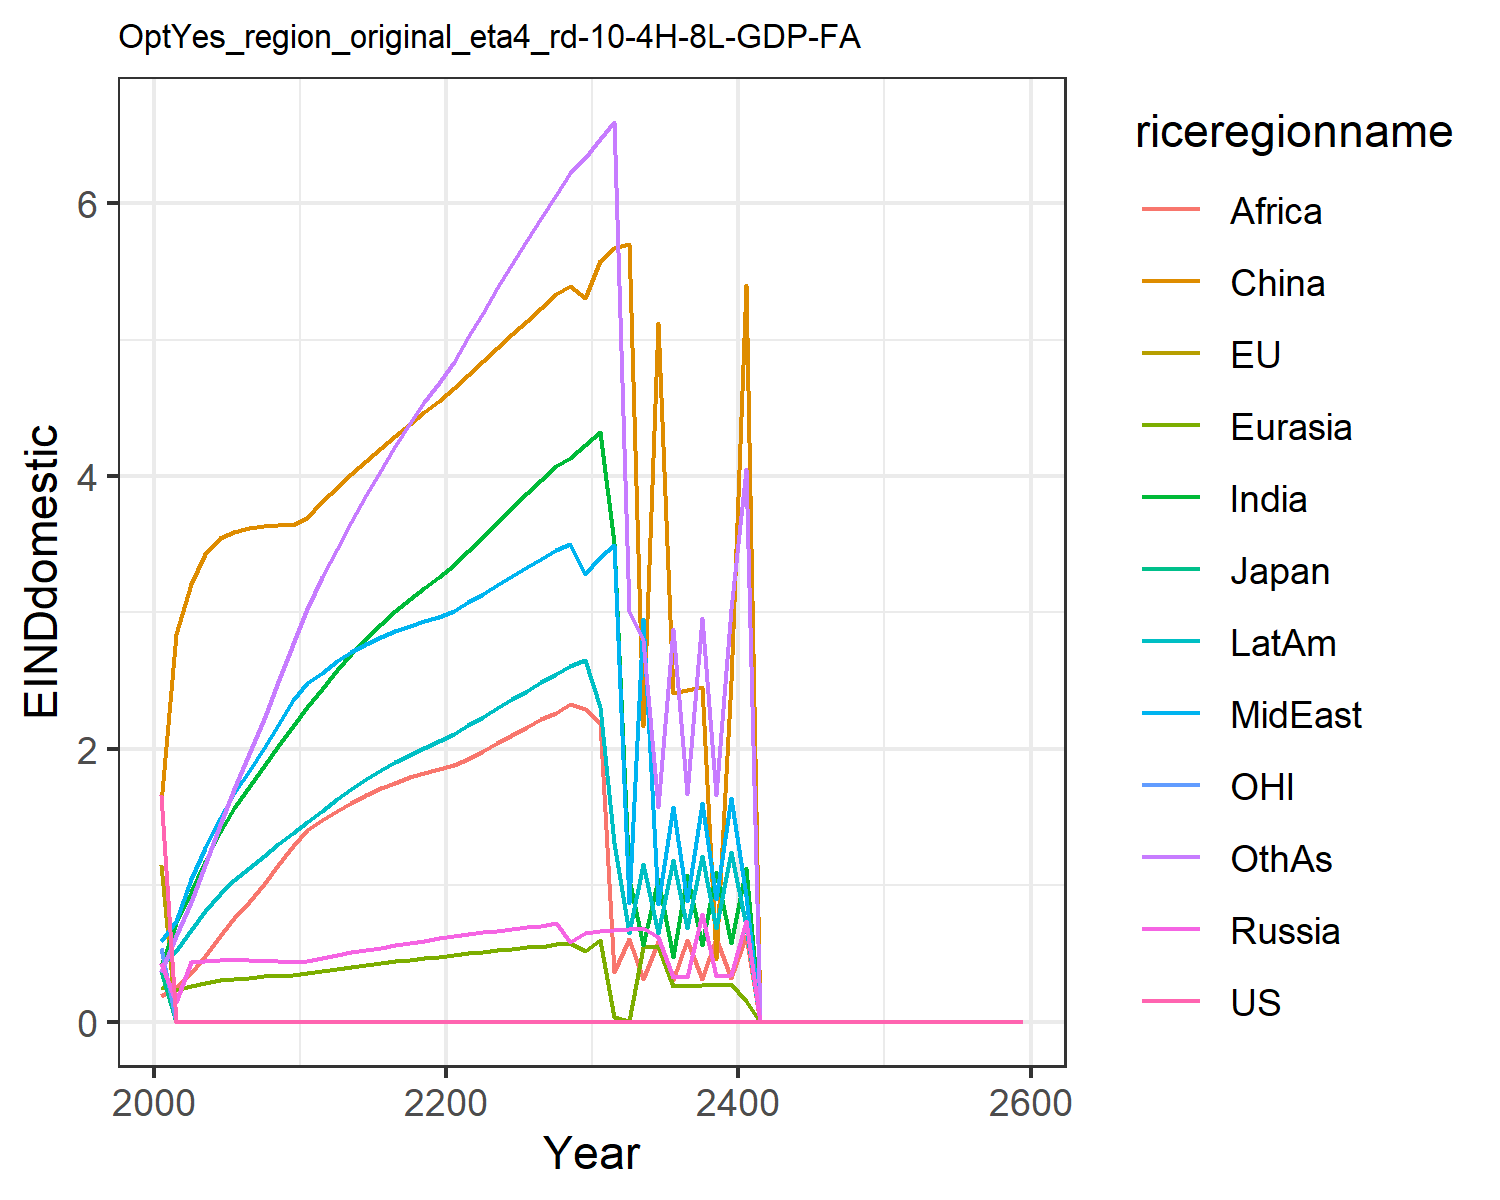

Values plotted in this chart, from the file beside it:
1.6621334550980102, 1.1460506191660516, 0.3699659257424831, 0.43123618180564005, 0.2566662932747705, 1.6007411280266048, 0.4051515896926559, 0.5896749604345518, 0.19137708401697257, 0.4122723985071479, 0.541778261497279, 0.3639521027378334
0.0, 0.0, 0.0, 0.1435, 0.2335, 2.844, 0.723, 0.7395, 0.244, 0.5158, 0.0, 0.6307
0.0, 0.0, 0.0, 0.4406, 0.2636, 3.208, 0.9518, 1.044, 0.3539, 0.676, 0.0, 0.8786
0.0, 0.0, 0.0, 0.4479, 0.2855, 3.428, 1.174, 1.275, 0.4822, 0.8123, 0.0, 1.152
0.0, 0.0, 0.0, 0.4507, 0.3023, 3.547, 1.389, 1.495, 0.6267, 0.9347, 0.0, 1.439
0.0, 0.0, 0.0, 0.4517, 0.3144, 3.591, 1.569, 1.677, 0.7602, 1.036, 0.0, 1.707
0.0, 0.0, 0.0, 0.4512, 0.324, 3.621, 1.724, 1.838, 0.8806, 1.127, 0.0, 1.959
0.0, 0.0, 1.831957880713356e-9, 0.4486, 0.3319, 3.637, 1.875, 2.004, 1.009, 1.215, 0.0, 2.22
0.0, 0.0, 0.0, 0.4446, 0.3385, 3.642, 2.023, 2.176, 1.146, 1.3, 0.0, 2.489
0.0, 0.0, 1.7601521284671532e-9, 0.4396, 0.344, 3.637, 2.167, 2.355, 1.29, 1.383, 0.0, 2.765
0.0, 0.0, 1.7639979999602408e-9, 0.4464, 0.3543, 3.692, 2.307, 2.485, 1.404, 1.464, 0.0, 3.022
0.0, 0.0, 1.8041945045383026e-9, 0.465, 0.3698, 3.819, 2.442, 2.554, 1.479, 1.543, 0.0, 3.258
0.0, 0.0, 2.9513558485926123e-8, 0.4874, 0.3867, 3.915, 2.574, 2.64, 1.545, 1.631, 0.0, 3.464
0.0, 0.0, 1.9135255097053378e-9, 0.5074, 0.4019, 4.012, 2.697, 2.71, 1.606, 1.708, 0.0, 3.666
0.0, 0.0, 0.0, 0.526, 0.416, 4.108, 2.81, 2.768, 1.661, 1.778, 0.0, 3.861
0.0, 0.0, 0.0, 0.5437, 0.4293, 4.202, 2.914, 2.818, 1.71, 1.842, 0.0, 4.047
0.0, 0.0, 0.0, 0.5608, 0.4419, 4.293, 3.011, 2.863, 1.753, 1.902, 0.0, 4.222
0.0, 0.0, 0.0, 0.5776, 0.454, 4.382, 3.1, 2.902, 1.79, 1.957, 0.0, 4.386
0.0, 0.0, 0.0, 0.5941, 0.4655, 4.469, 3.182, 2.938, 1.823, 2.008, 0.0, 4.539
0.0, 0.0, 0.0, 0.6104, 0.4765, 4.552, 3.257, 2.969, 1.85, 2.055, 0.0, 4.681
0.0, 0.0, 0.0, 0.6259, 0.488, 4.642, 3.344, 3.013, 1.883, 2.109, 3.902349879725192e-6, 4.837
0.0, 0.0, 0.0, 0.6399, 0.5002, 4.74, 3.449, 3.074, 1.926, 2.172, 0.0, 5.017
0.0, 0.0, 0.0, 0.6543, 0.5124, 4.839, 3.556, 3.137, 1.983, 2.236, 0.0, 5.198
0.0, 0.0, 0.0, 0.6681, 0.5245, 4.938, 3.663, 3.202, 2.042, 2.3, 0.0, 5.378
0.0, 2.5222085127432178e-6, 4.59721740023209e-8, 0.6816, 0.5362, 5.038, 3.768, 3.267, 2.101, 2.364, 4.1418013500694973e-7, 5.554
0.0, 0.0, 4.6729018419697904e-8, 0.6949, 0.545, 5.136, 3.872, 3.332, 2.16, 2.426, 0.0, 5.726
0.0, 0.0, 4.75482741772628e-8, 0.7034, 0.5495, 5.235, 3.973, 3.394, 2.218, 2.488, 4.615935806999025e-9, 5.894
0.0, 0.0, 0.0, 0.7208, 0.5676, 5.332, 4.072, 3.457, 2.259, 2.546, 0.0, 6.058
0.0, 2.660978007762636e-7, 0.0, 0.5823, 0.5737, 5.393, 4.13, 3.499, 2.33, 2.606, 3.462747816964832e-7, 6.218
1.978468560198582e-6, 1.2898327385448506e-7, 2.887178114508293e-6, 0.6538, 0.5198, 5.306, 4.224, 3.28, 2.29, 2.649, 5.422147755852544e-6, 6.331
2.01909478011143e-5, 1.5145418183600071e-5, 2.9294968107296915e-6, 0.6639, 0.6001, 5.573, 4.321, 3.407, 2.193, 2.304, 5.592066003308872e-6, 6.471
2.0380128032414346e-5, 1.533464405466184e-5, 2.961343349885696e-6, 0.6723, 0.03752, 5.671, 3.509, 3.496, 0.3633, 1.312, 5.598206733697348e-6, 6.593
2.0558744142648782e-5, 1.5509774441196146e-5, 2.9909308099709825e-6, 0.6802, 0.00381, 5.7, 1.048, 0.8699, 0.6099, 0.6535, 5.698095500076753e-6, 3.013
2.0723304158401432e-5, 1.56764236911103e-5, 3.0192966382528e-6, 0.6878, 0.5497, 2.169, 0.5641, 2.955, 0.3157, 1.158, 5.747126484901107e-6, 2.796
2.0895166032070097e-5, 1.5837941921253544e-5, 0.0002463, 0.6235, 0.5561, 5.122, 1.047, 0.8641, 0.5859, 0.652, 5.795257984422409e-6, 1.577
2.1066713386545337e-5, 1.599595256990652e-5, 0.0002798, 0.327, 0.2619, 2.407, 0.4739, 1.572, 0.3068, 1.189, 5.842986285740599e-6, 2.881
2.124805574631526e-5, 1.6151487344431766e-5, 0.0002823, 0.3303, 0.2648, 2.429, 1.074, 0.8826, 0.6015, 0.6883, 5.89060327293009e-6, 1.67
2.1421102237668076e-5, 1.6305189923859836e-5, 0.0002273, 0.7917, 0.2676, 2.451, 0.5619, 1.605, 0.3146, 1.217, 0.0005404, 2.958
2.159532000085547e-5, 1.645750566232422e-5, 0.0002551, 0.3369, 0.27, 0.4606, 1.101, 0.9006, 0.6161, 0.684, 5.986077025653914e-6, 1.664
2.177082670403503e-5, 0.001511, 0.0002897, 0.3401, 0.2732, 2.494, 0.5752, 1.637, 0.322, 1.245, 0.0004877, 3.028
2.1947689137055257e-5, 0.001354, 0.0002595, 0.7374, 0.1533, 5.402, 1.126, 0.9182, 0.6301, 0.6991, 6.0823109511515585e-6, 4.052
0.0, 0.0, 0.0, 0.0, 0.0, 0.0, 0.0, 0.0, 0.0, 0.0, 0.0, 0.0
0.0, 0.0, 0.0, 0.0, 0.0, 0.0, 0.0, 0.0, 0.0, 0.0, 0.0, 0.0
0.0, 0.0, 0.0, 0.0, 0.0, 0.0, 0.0, 0.0, 0.0, 0.0, 0.0, 0.0
0.0, 0.0, 0.0, 0.0, 0.0, 0.0, 0.0, 0.0, 0.0, 0.0, 0.0, 0.0
0.0, 0.0, 0.0, 0.0, 0.0, 0.0, 0.0, 0.0, 0.0, 0.0, 0.0, 0.0
0.0, 0.0, 0.0, 0.0, 0.0, 0.0, 0.0, 0.0, 0.0, 0.0, 0.0, 0.0
0.0, 0.0, 0.0, 0.0, 0.0, 0.0, 0.0, 0.0, 0.0, 0.0, 0.0, 0.0
0.0, 0.0, 0.0, 0.0, 0.0, 0.0, 0.0, 0.0, 0.0, 0.0, 0.0, 0.0
0.0, 0.0, 0.0, 0.0, 0.0, 0.0, 0.0, 0.0, 0.0, 0.0, 0.0, 0.0
0.0, 0.0, 0.0, 0.0, 0.0, 0.0, 0.0, 0.0, 0.0, 0.0, 0.0, 0.0
0.0, 0.0, 0.0, 0.0, 0.0, 0.0, 0.0, 0.0, 0.0, 0.0, 0.0, 0.0
0.0, 0.0, 0.0, 0.0, 0.0, 0.0, 0.0, 0.0, 0.0, 0.0, 0.0, 0.0
0.0, 0.0, 0.0, 0.0, 0.0, 0.0, 0.0, 0.0, 0.0, 0.0, 0.0, 0.0
0.0, 0.0, 0.0, 0.0, 0.0, 0.0, 0.0, 0.0, 0.0, 0.0, 0.0, 0.0
0.0, 0.0, 0.0, 0.0, 0.0, 0.0, 0.0, 0.0, 0.0, 0.0, 0.0, 0.0
0.0, 0.0, 0.0, 0.0, 0.0, 0.0, 0.0, 0.0, 0.0, 0.0, 0.0, 0.0
0.0, 0.0, 0.0, 0.0, 0.0, 0.0, 0.0, 0.0, 0.0, 0.0, 0.0, 0.0
0.0, 0.0, 0.0, 0.0, 0.0, 0.0, 0.0, 0.0, 0.0, 0.0, 0.0, 0.0
0.0, 0.0, 0.0, 0.0, 0.0, 0.0, 0.0, 0.0, 0.0, 0.0, 0.0, 0.0
